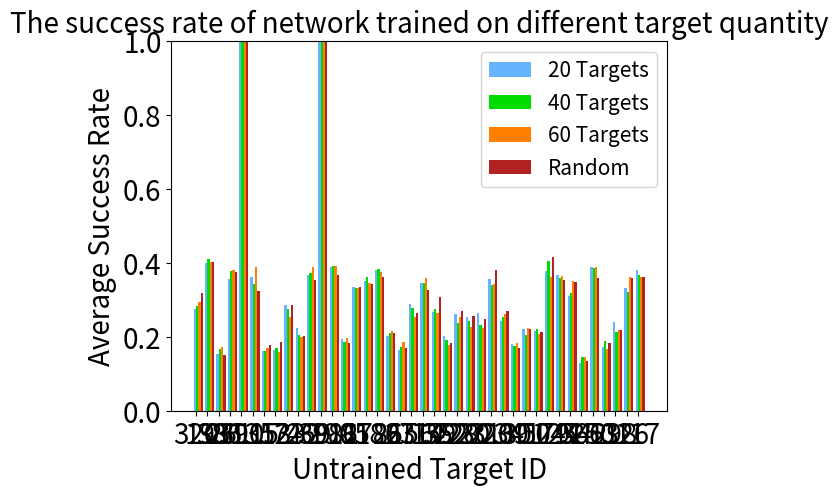

Generate this figure with matplotlib:
import matplotlib.pyplot as plt
import numpy as np
# draw the success rate



dict_target_20 = {320: 0.275, 193: 0.4  , 386: 0.154, 261: 0.356, 390: 1.0, 135: 0.363, 15: 0.162, 12: 0.165, 74: 0.287, 332: 0.225, 269: 0.366, 398: 1.0, 190: 0.389, 16: 0.194, 85: 0.334, 278: 0.35, 186: 0.382, 26: 0.202, 27: 0.164, 156: 0.29, 314: 0.346, 159: 0.267, 352: 0.203, 228: 0.261, 230: 0.253, 231: 0.264, 220: 0.356, 234: 0.243, 39: 0.18, 301: 0.221, 50: 0.217, 179: 0.377, 244: 0.366, 254: 0.31, 361: 0.13, 250: 0.388, 63: 0.173, 298: 0.24, 126: 0.333, 117: 0.381}
list_target_20 = []


dict_target_40 = {320: 0.282, 193: 0.411, 386: 0.168, 261: 0.379, 390: 1.0, 135: 0.343, 15: 0.161, 12: 0.169, 74: 0.275, 332: 0.204, 269: 0.372, 398: 1.0, 190: 0.391, 16: 0.185, 85: 0.331, 278: 0.361, 250: 0.385, 26: 0.21, 27: 0.173, 156: 0.278, 314: 0.346, 159: 0.274, 352: 0.19, 228: 0.237, 230: 0.242, 231: 0.233, 220: 0.339, 234: 0.253, 39: 0.175, 301: 0.205, 50: 0.222, 179: 0.405, 244: 0.36, 254: 0.319, 361: 0.144, 186: 0.384, 63: 0.188, 298: 0.213, 126: 0.321, 117: 0.367}
list_target_40 = []


dict_target_60 = {320: 0.293, 193: 0.403, 386: 0.173, 261: 0.381, 390: 1.0, 135: 0.388, 15: 0.17, 12: 0.158, 74: 0.253, 332: 0.2, 269: 0.39, 398: 1.0, 190: 0.391, 16: 0.196, 85: 0.333, 278: 0.346, 26: 0.215, 314: 0.359, 156: 0.254, 250: 0.389, 159: 0.265, 352: 0.179, 27: 0.187, 228: 0.254, 230: 0.227, 231: 0.223, 220: 0.344, 234: 0.261, 39: 0.184, 301: 0.224, 50: 0.208, 179: 0.363, 244: 0.365, 254: 0.35, 361: 0.146, 186: 0.374, 63: 0.167, 298: 0.219, 126: 0.361, 117: 0.363}
list_target_60 = []


dict_random =    {320: 0.319, 193: 0.403, 386: 0.151, 261: 0.375, 390: 1.0, 135: 0.323, 12: 0.187, 74: 0.287, 332: 0.201, 269: 0.354, 398: 1.0, 190: 0.367, 16: 0.182, 85: 0.335, 278: 0.342, 186: 0.363, 26: 0.21, 15: 0.177, 220: 0.382, 314: 0.326, 159: 0.307, 352: 0.184, 27: 0.171, 228: 0.269, 230: 0.255, 231: 0.249, 156: 0.264, 234: 0.271, 39: 0.17, 301: 0.222, 50: 0.214, 179: 0.417, 244: 0.353, 254: 0.348, 361: 0.134, 250: 0.358, 63: 0.183, 298: 0.219, 126: 0.36, 117: 0.363}
list_random = []

key_list = []

print(len(dict_target_20.keys()))

# for key in dict_target_20.keys():
#     if dict_target_60[key] >= dict_target_40[key] or dict_target_40[key] >= dict_target_20[key]:
#         #if key != 361 and key != 314 and key != 190:
#         if dict_target_60[key]>0.3 and dict_target_40[key]>0.3 :
#             key_list.append(key)




#for key in key_list:
for key in dict_target_20.keys():
    list_target_20.append(dict_target_20[key])
    list_target_40.append(dict_target_40[key])
    list_target_60.append(dict_target_60[key])
    list_random.append(dict_random[key])


distance_list = [item for item in range(len(dict_target_20.keys()))]
BAR_WIDTH = 0.2

x1 = distance_list
x2 = [item+BAR_WIDTH for item in distance_list]
x3 = [item+2*BAR_WIDTH for item in distance_list]
x4 = [item+3*BAR_WIDTH for item in distance_list]



# plt.xlim(0, 100000)  # 限定横轴的范围
plt.ylim(0,1.0)  # 限定纵轴的范围


plt.bar(x1,list_target_20,BAR_WIDTH,align = 'center',label="20 Targets",color = '#66B3FF')
plt.bar(x2,list_target_40,BAR_WIDTH,label="40 Targets", color='#00DB00')
plt.bar(x3,list_target_60,BAR_WIDTH,label="60 Targets", color='#FF8000')
plt.bar(x4,list_random,BAR_WIDTH,label="Random", color='#B22222')


plt.tick_params(labelsize=20)

plt.legend(prop = {'size':15})
plt.xlabel('Untrained Target ID',fontsize = 20)
plt.ylabel('Average Success Rate',fontsize = 20)
#设置x轴刻度标签
plt.xticks([item+BAR_WIDTH*0.5 for item in np.arange(len(dict_target_20.keys()))],dict_target_20.keys())
plt.title('The success rate of network trained on different target quantity',fontsize = 20)
plt.show()


